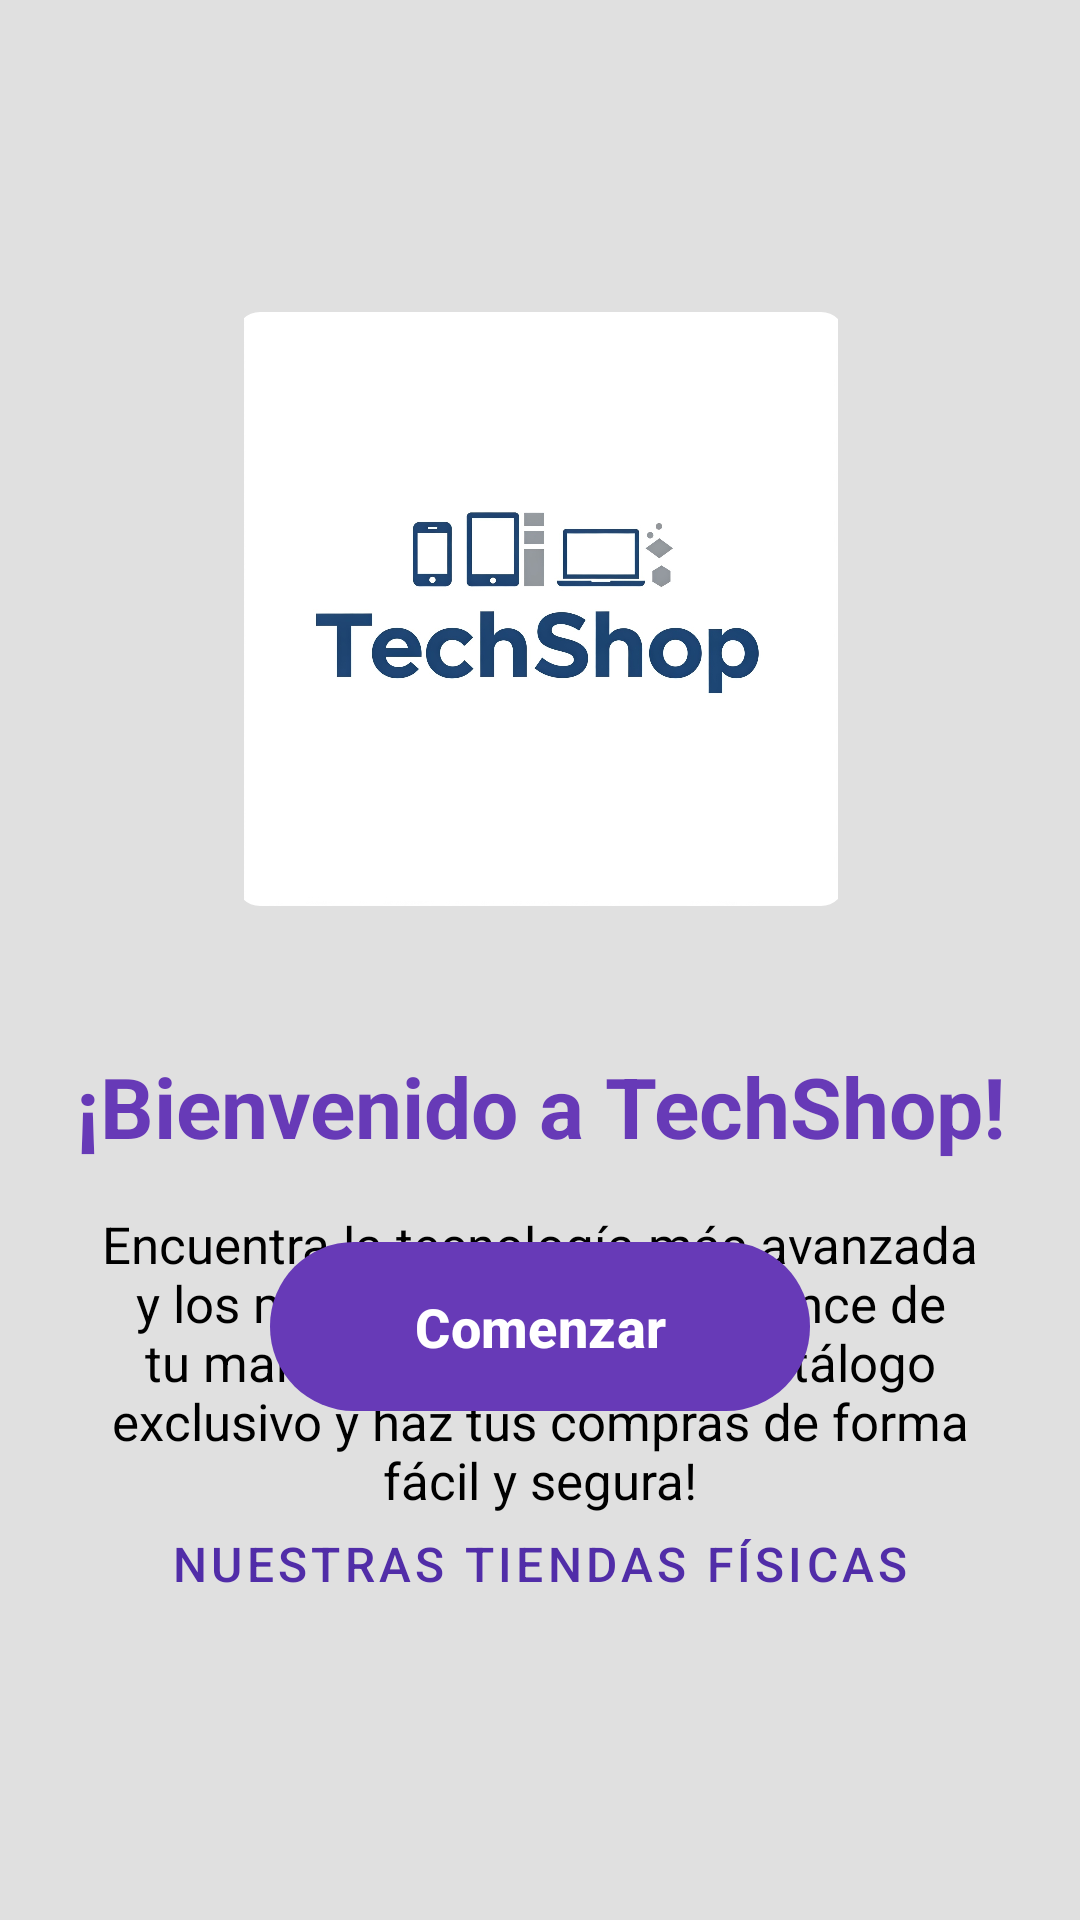

The Android layout XML behind this screen, and the referenced resources:
<!-- AndroidManifest.xml: application theme Theme.MiTiendaOnline -->
<!-- res/layout/fragment_inicio.xml -->
<?xml version="1.0" encoding="utf-8"?>
<androidx.constraintlayout.widget.ConstraintLayout
    xmlns:android="http://schemas.android.com/apk/res/android"
    xmlns:app="http://schemas.android.com/apk/res-auto"
    xmlns:tools="http://schemas.android.com/tools"
    android:layout_width="match_parent"
    android:layout_height="match_parent"
    android:background="@color/colorBackground"
    android:padding="24dp"
    tools:context=".fragments.InicioFragment">

    <com.google.android.material.imageview.ShapeableImageView
        android:id="@+id/imageViewPresentation"
        android:layout_width="203dp"
        android:layout_height="198dp"
        android:layout_marginTop="80dp"
        android:contentDescription="Logo de la Tienda TechShop"
        android:scaleType="fitCenter"
        android:src="@drawable/logo_techshop"
        app:layout_constraintEnd_toEndOf="parent"
        app:layout_constraintStart_toStartOf="parent"
        app:layout_constraintTop_toTopOf="parent"
        app:shapeAppearanceOverlay="@style/ShapeAppearanceOverlay.App.CornerSize8dp" />

    <TextView
        android:id="@+id/textViewWelcomeTitle"
        android:layout_width="0dp"
        android:layout_height="wrap_content"
        android:layout_marginTop="48dp"
        android:text="¡Bienvenido a TechShop!"
        android:textSize="28sp"
        android:textStyle="bold"
        android:gravity="center"
        android:textColor="@color/colorPrimary"
        app:layout_constraintTop_toBottomOf="@+id/imageViewPresentation"
        app:layout_constraintStart_toStartOf="parent"
        app:layout_constraintEnd_toEndOf="parent" />

    <TextView
        android:id="@+id/textViewWelcomeDescription"
        android:layout_width="0dp"
        android:layout_height="wrap_content"
        android:layout_marginTop="16dp"
        android:text="Encuentra la tecnología más avanzada y los mejores gadgets al alcance de tu mano. ¡Explora nuestro catálogo exclusivo y haz tus compras de forma fácil y segura!"
        android:textSize="17sp"
        android:gravity="center"
        android:textColor="@color/text_color_primary"
        app:layout_constraintTop_toBottomOf="@+id/textViewWelcomeTitle"
        app:layout_constraintStart_toStartOf="parent"
        app:layout_constraintEnd_toEndOf="parent" />

    <com.google.android.material.button.MaterialButton
        android:id="@+id/buttonStart"
        android:layout_width="wrap_content"
        android:layout_height="wrap_content"
        android:layout_marginBottom="16dp" android:text="Comenzar"
        android:textSize="18sp"
        android:textStyle="bold"
        android:paddingHorizontal="48dp"
        android:paddingVertical="16dp"
        app:cornerRadius="28dp"
        app:backgroundTint="@color/colorPrimary"
        android:textColor="@color/colorOnPrimary"
        app:layout_constraintBottom_toTopOf="@+id/buttonViewStoresMap" app:layout_constraintStart_toStartOf="parent"
        app:layout_constraintEnd_toEndOf="parent" />

    <com.google.android.material.button.MaterialButton
        android:id="@+id/buttonViewStoresMap"
        android:layout_width="wrap_content"
        android:layout_height="wrap_content"
        android:layout_marginBottom="64dp" android:text="Nuestras Tiendas Físicas"
        android:textSize="16sp"
        android:paddingHorizontal="32dp"
        android:paddingVertical="14dp"

        style="@style/Widget.MaterialComponents.Button.TextButton" android:textColor="@color/colorPrimaryVariant" app:layout_constraintBottom_toBottomOf="parent"
        app:layout_constraintStart_toStartOf="parent"
        app:layout_constraintEnd_toEndOf="parent" />

</androidx.constraintlayout.widget.ConstraintLayout>
<!-- resources referenced by this layout -->
<resources>
  <color name="colorBackground">#E0E0E0</color>
  <color name="colorOnPrimary">#FFFFFF</color>
  <color name="colorPrimary">#673AB7</color>
  <color name="colorPrimaryVariant">#512DA8</color>
  <color name="text_color_primary">@color/colorOnBackground</color>
  <!-- drawable logo_techshop: jpg bitmap (drawable, 111019 bytes) -->
  <style name="ShapeAppearanceOverlay.App.CornerSize8dp" parent="">
          <item name="cornerFamily">rounded</item>
          <item name="cornerSize">8dp</item>
      </style>
  <style name="Theme.MiTiendaOnline" parent="Base.Theme.MiTiendaOnline" />
  <color name="colorOnBackground">#000000</color>
  <style name="Base.Theme.MiTiendaOnline" parent="Theme.Material3.DayNight.NoActionBar">
          <item name="colorPrimary">@color/colorPrimary</item>
          <item name="colorPrimaryVariant">@color/colorPrimaryVariant</item>
          <item name="colorOnPrimary">@color/colorOnPrimary</item>
          <item name="colorSecondary">@color/colorSecondary</item>
          <item name="colorSecondaryVariant">@color/colorSecondaryVariant</item>
          <item name="colorOnSecondary">@color/colorOnSecondary</item>
          <item name="colorSurface">@color/colorSurface</item>
          <item name="colorOnSurface">@color/colorOnSurface</item>
          <item name="colorError">@color/colorError</item>
          <item name="colorOnError">@color/colorOnError</item>
          <item name="android:colorBackground">@color/colorBackground</item> <item name="colorOnBackground">@color/colorOnBackground</item>
      </style>
  <color name="colorSecondary">#FF9800</color>
  <color name="colorSecondaryVariant">#F57C00</color>
  <color name="colorOnSecondary">#000000</color>
  <color name="colorSurface">#FFFFFF</color>
  <color name="colorOnSurface">#000000</color>
  <color name="colorError">#F44336</color>
  <color name="colorOnError">#FFFFFF</color>
</resources>
